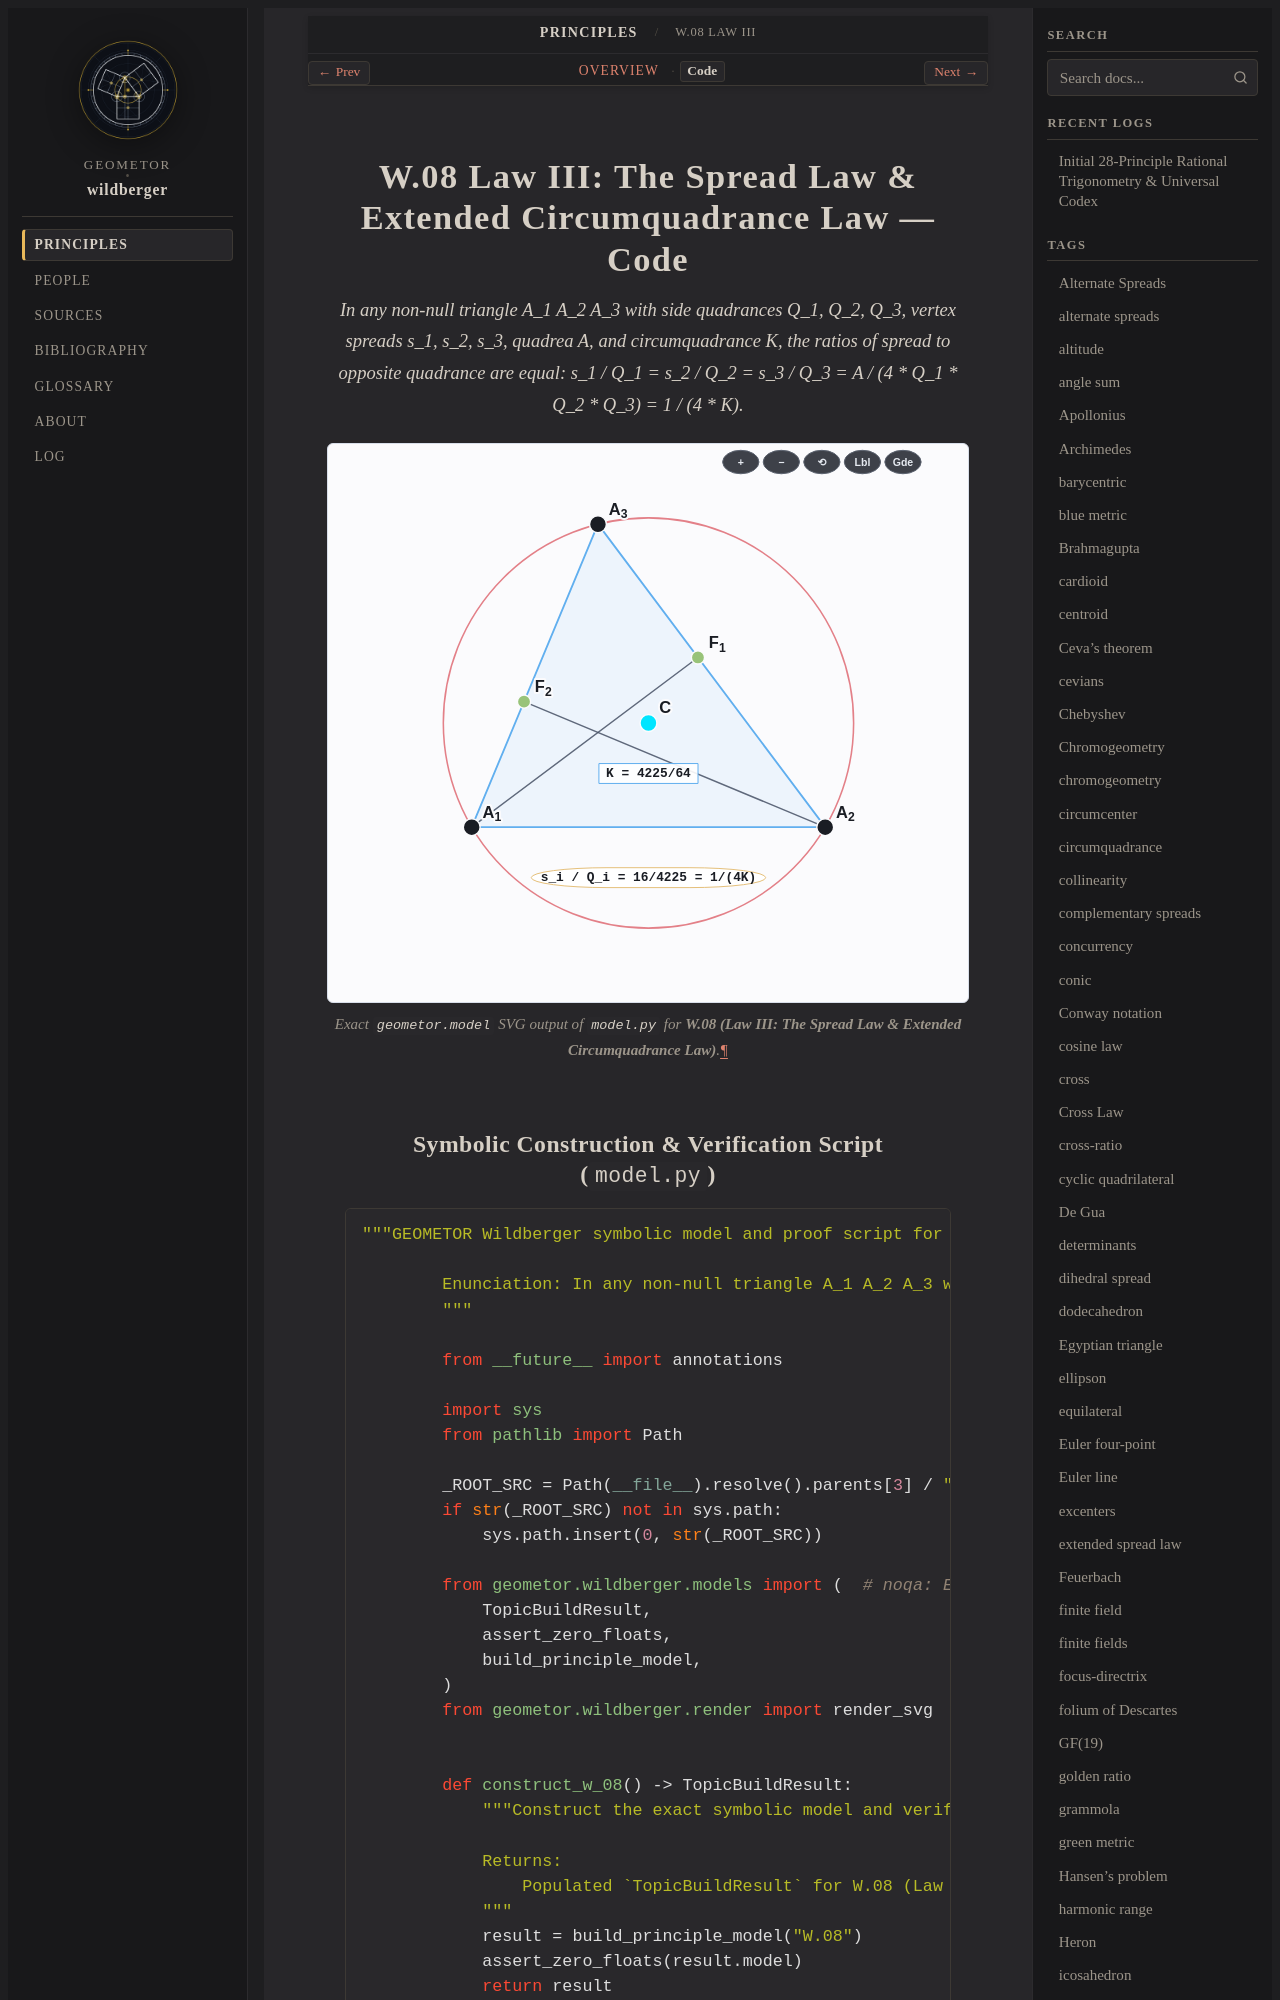

repository: geometor/wildberger · page: topics/w-08/code.html · generator: sphinx

==================================================================
W.08 Law III: The Spread Law & Extended Circumquadrance Law — Code
==================================================================

.. enunciation::
